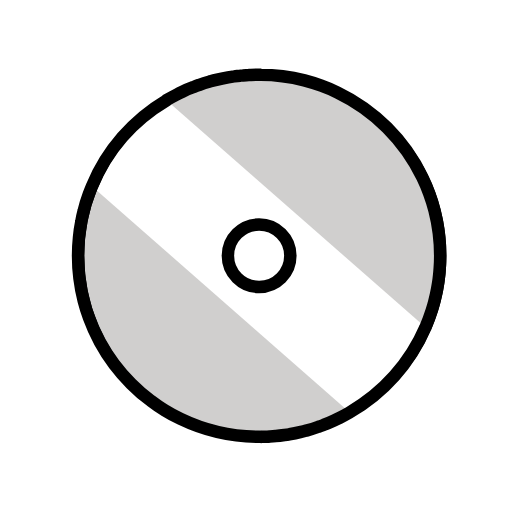
t = 0.00 s
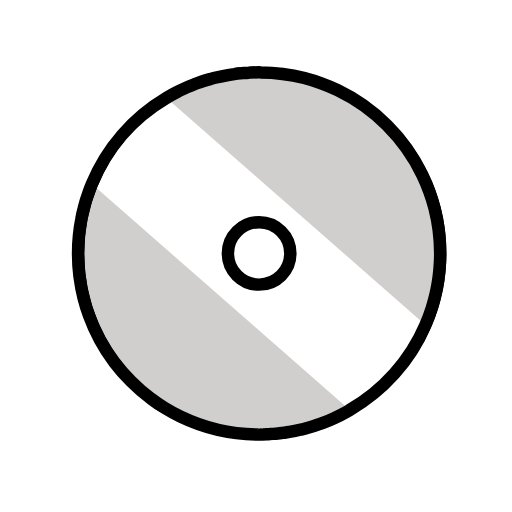
t = 0.48 s
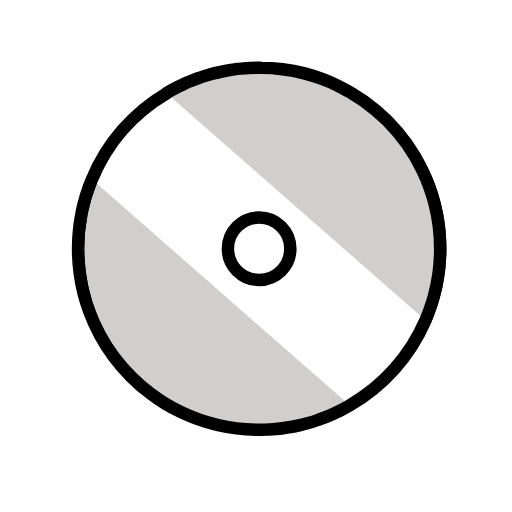
t = 1.43 s
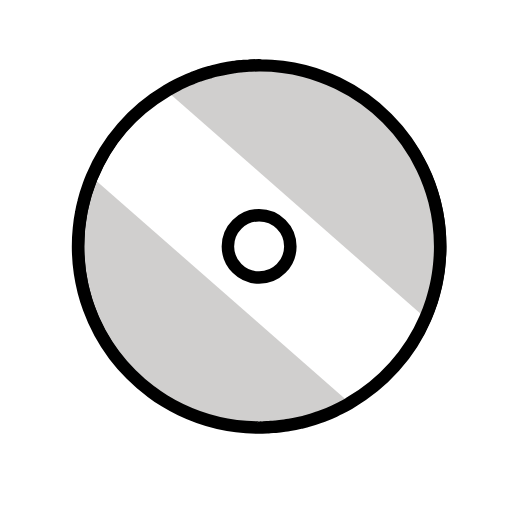
t = 1.90 s
t = 2.38 s: frame unchanged from t = 1.43 s, image omitted
t = 3.33 s: frame unchanged from t = 0.48 s, image omitted

The animated SVG that drew these frames (rendered in a browser with its animation timeline set to each time). Animation: 1 SMIL element (animateTransform=1); one cycle of 3.80 s, repeats indefinitely.

<?xml version='1.0' encoding='utf-8'?>
<svg xmlns="http://www.w3.org/2000/svg" id="emoji" viewBox="-5 -5 82 82" width="200" height="200" role="img">
  <title>OpenMoji: optical disk</title><g><g id="color">
    <path fill="#FFFFFF" stroke="none" stroke-miterlimit="10" d="M37,6.96c-0.08,0-0.17,0-0.25,0.01 c-5.46,0.04-10.56,1.59-14.9,4.25c-5.28,3.24-9.44,8.12-11.7599,13.94C8.74,28.49,8,32.14,8,35.96C8,51.89,20.84,64.82,36.75,64.95 c0.02,0.0099,0.03,0.0099,0.04,0C36.86,64.96,36.93,64.96,37,64.96c16.02,0,29-12.99,29-29C66,19.94,53.02,6.96,37,6.96z M41.5,35.96c0,2.76-2.24,5-5,5s-5-2.24-5-5c0-2.7599,2.24-5,5-5S41.5,33.2,41.5,35.96z" />
    <path fill="#D0CFCE" stroke="none" d="M9.7201,24.8379C8.2918,28.2645,7.4995,32.02,7.4995,35.958c0,15.991,13.0095,29.001,29.0005,29.001 c5.288,0,10.2454-1.4296,14.5186-3.9123L9.7201,24.8379z" />
    <path fill="#D0CFCE" stroke="none" d="M63.1362,47.415C64.6546,43.8983,65.5,40.0256,65.5,35.958c0-15.9905-13.009-29-29-29 c-5.4189,0-10.4929,1.4977-14.8368,4.0953L63.1362,47.415z" />
  </g>
  <g id="hair" />
  <g id="skin" />
  <g id="skin-shadow" />
  <g id="line">
    <path fill="none" stroke="#000000" stroke-miterlimit="10" d="M37,6.96c-0.08,0-0.17,0-0.25,0.01 c-5.46,0.04-10.56,1.59-14.9,4.25c-5.28,3.24-9.44,8.12-11.7599,13.94C8.74,28.49,8,32.14,8,35.96C8,51.89,20.84,64.82,36.75,64.95 c0.02,0.0099,0.03,0.0099,0.04,0C36.86,64.96,36.93,64.96,37,64.96c16.02,0,29-12.99,29-29C66,19.94,53.02,6.96,37,6.96z M41.5,35.96c0,2.76-2.24,5-5,5s-5-2.24-5-5c0-2.7599,2.24-5,5-5S41.5,33.2,41.5,35.96z" />
    <path fill="none" stroke="#000000" stroke-linecap="round" stroke-linejoin="round" stroke-miterlimit="10" stroke-width="2" d="M64.59,28.71c-0.2401-0.92-0.52-1.83-0.85-2.71c-0.32-0.89-0.69-1.77-1.1-2.61c-2.85-5.92-7.65-10.72-13.57-13.57 c-0.84-0.41-1.72-0.78-2.61-1.1c-0.88-0.33-1.79-0.61-2.71-0.85c-2.24-0.57-4.58-0.89-7-0.9c-0.08-0.01-0.17-0.01-0.25-0.01 c-0.44,0-0.88,0.01-1.32,0.04c-0.11-0.01-0.22,0-0.32,0.01C34.54,7.02,34.22,7.05,33.91,7.08c-0.14,0.01-0.28,0.02-0.42,0.04 c-0.33,0.03-0.65,0.07-0.98,0.12c-0.33,0.04-0.65,0.09-0.98,0.15c-0.64,0.11-1.28,0.24-1.91,0.4c-0.3,0.07-0.6,0.15-0.9,0.23 c-0.03,0-0.0699,0.01-0.1,0.03c-0.6,0.16-1.2,0.35-1.78,0.57c-0.27,0.09-0.54,0.19-0.81,0.3C25.96,8.93,25.9,8.96,25.83,9 c-0.56,0.2-1.11,0.44-1.65,0.71c-0.29,0.14-0.57,0.28-0.85,0.42c-0.57,0.29-1.13,0.6-1.67,0.92l0.0168,0.0151 C16.3436,14.2343,12.1157,19.0502,9.72,24.84c-0.18,0.43-0.35,0.86-0.5099,1.3c-0.32,0.87-0.6,1.77-0.82,2.68 c-0.15,0.56-0.27,1.12-0.37,1.69c-0.17,0.83-0.29,1.68-0.37,2.53C7.55,34,7.5,34.98,7.5,35.96c0,2.5,0.32,4.9301,0.91,7.2401 c0.2401,0.93,0.52,1.83,0.85,2.72c0.48,1.33,1.07,2.62,1.74,3.86c1.34,2.47,3.03,4.72,5,6.68c0.99,1,2.04,1.91,3.16,2.73 c0.7401,0.57,1.51,1.09,2.3,1.57H21.47c0.79,0.49,1.61,0.93,2.46,1.34c3.8,1.83,8.06,2.86,12.57,2.86c0.08,0,0.17,0,0.25-0.0099 c0.02,0.0099,0.03,0.0099,0.04,0c0.33,0.0099,0.65,0,0.97-0.02c0.15,0,0.31-0.01,0.47-0.03c0.32-0.0099,0.63-0.03,0.94-0.07 c0.47-0.03,0.93-0.09,1.39-0.16c0.26-0.03,0.53-0.07,0.79-0.12c0.63-0.1,1.25-0.23,1.87-0.38c0.28-0.06,0.5601-0.13,0.84-0.21 c0.66-0.17,1.31-0.37,1.95-0.61c0.28-0.09,0.55-0.19,0.81-0.29c0.59-0.21,1.16-0.46,1.73-0.73c0.28-0.1299,0.56-0.2599,0.84-0.4 c0.55-0.28,1.09-0.57,1.63-0.88l-0.0128-0.0112c5.3691-3.0992,9.6674-7.8692,12.1328-13.6188c0.01-0.01,0.01-0.01,0.01-0.02 c0.38-0.87,0.71-1.77,1-2.68c0.14-0.46,0.28-0.93,0.4-1.4c0.1-0.38,0.19-0.77,0.28-1.16c0.13-0.56,0.23-1.13,0.32-1.71 c0.08-0.4901,0.14-0.98,0.19-1.48c0.04-0.36,0.0699-0.73,0.09-1.1c0.05-0.63,0.07-1.27,0.07-1.91 C65.5,33.46,65.18,31.03,64.59,28.71z M31.5,35.96c0-2.7599,2.24-5,5-5s5,2.2401,5,5c0,2.76-2.24,5-5,5S31.5,38.72,31.5,35.96z" />
  </g>
<animateTransform attributeName="transform" type="translate" values="0 0;0 -1.5;0 0" dur="3.8s" repeatCount="indefinite" /></g></svg>
